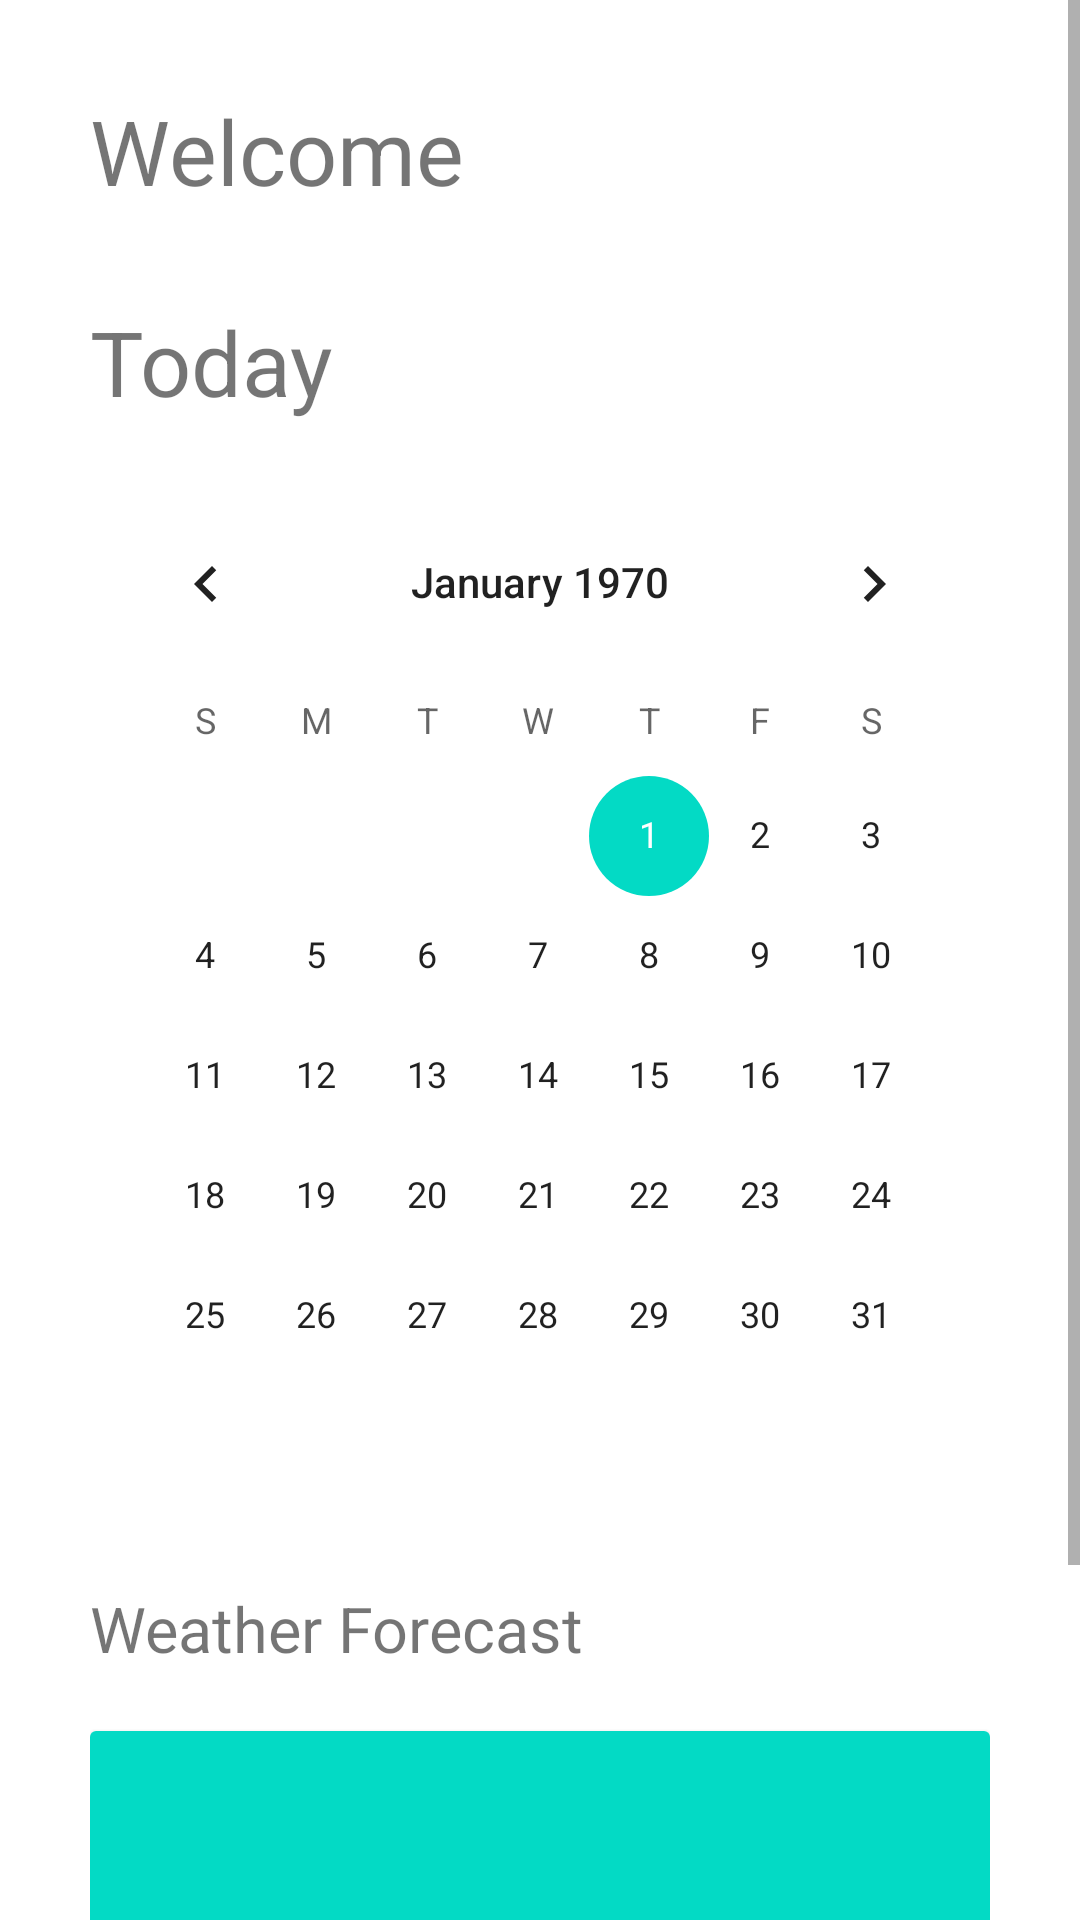

The Android layout XML behind this screen, and the referenced resources:
<!-- AndroidManifest.xml: application theme Theme.PlantAid_Application -->
<!-- res/layout/fragment_module__today.xml -->
<?xml version="1.0" encoding="utf-8"?>
<androidx.constraintlayout.widget.ConstraintLayout xmlns:android="http://schemas.android.com/apk/res/android"
    xmlns:app="http://schemas.android.com/apk/res-auto"
    xmlns:tools="http://schemas.android.com/tools"
    android:layout_width="match_parent"
    android:layout_height="match_parent"
    tools:context=".Module_Today"
    android:background="@color/white">

    
    <ScrollView
        android:layout_width="match_parent"
        android:layout_height="0dp"
        app:layout_constraintBottom_toBottomOf="parent"
        app:layout_constraintTop_toTopOf="parent">

        <LinearLayout
            android:layout_width="match_parent"
            android:layout_height="wrap_content"
            android:orientation="vertical">

            <androidx.constraintlayout.widget.ConstraintLayout
                android:layout_width="match_parent"
                android:layout_height="match_parent"
                android:padding="30dp">

                <TextView
                    android:id="@+id/txtUserName"
                    android:layout_width="match_parent"
                    android:layout_height="wrap_content"
                    android:text="Welcome"
                    android:textSize="30dp"
                    app:layout_constraintStart_toStartOf="parent"
                    app:layout_constraintTop_toTopOf="parent" />

                <TextView
                    android:id="@+id/textView2"
                    android:layout_width="match_parent"
                    android:layout_height="wrap_content"
                    android:text="@string/title_today"
                    android:textSize="30dp"
                    android:layout_marginTop="30dp"
                    app:layout_constraintStart_toStartOf="parent"
                    app:layout_constraintTop_toBottomOf="@+id/txtUserName" />

                <CalendarView
                    android:id="@+id/calendarView"
                    android:layout_width="wrap_content"
                    android:layout_height="match_parent"
                    app:layout_constraintEnd_toEndOf="parent"
                    app:layout_constraintStart_toStartOf="parent"
                    android:layout_marginTop="20dp"
                    app:layout_constraintTop_toBottomOf="@+id/textView2"/>

                <TextView
                    android:id="@+id/textView3"
                    android:layout_width="match_parent"
                    android:layout_height="wrap_content"
                    android:layout_marginTop="30dp"
                    android:text="Weather Forecast"
                    android:textSize="21dp"
                    app:layout_constraintStart_toStartOf="parent"
                    app:layout_constraintTop_toBottomOf="@id/calendarView" />

                <androidx.cardview.widget.CardView
                    android:id="@+id/cardView2"
                    android:layout_width="0dp"
                    android:layout_height="0dp"
                    android:layout_marginTop="20dp"
                    app:layout_constraintDimensionRatio="3"
                    app:layout_constraintEnd_toEndOf="parent"
                    app:layout_constraintStart_toStartOf="parent"
                    app:layout_constraintTop_toBottomOf="@+id/textView3">

                    <ImageView
                        android:layout_width="match_parent"
                        android:layout_height="match_parent"
                        android:background="@color/teal_200"
                        android:src="@drawable/ic_launcher_foreground" />
                </androidx.cardview.widget.CardView>

                <TextView
                    android:id="@+id/textView4"
                    android:layout_width="match_parent"
                    android:layout_height="wrap_content"
                    android:layout_marginTop="30dp"
                    android:text="All Reminders"
                    android:textSize="21dp"
                    app:layout_constraintStart_toStartOf="parent"
                    app:layout_constraintTop_toBottomOf="@id/cardView2" />

                <androidx.core.widget.NestedScrollView
                    android:layout_width="match_parent"
                    android:layout_height="match_parent"
                    android:fillViewport="true"
                    app:layout_constraintTop_toBottomOf="@+id/textView4"
                    tools:layout_editor_absoluteX="30dp">

                    <LinearLayout
                        android:layout_width="match_parent"
                        android:layout_height="wrap_content"
                        android:orientation="vertical">

                        <androidx.recyclerview.widget.RecyclerView
                            android:id="@+id/reyclerViewAllReminders"
                            android:layout_width="match_parent"
                            android:layout_height="match_parent"
                            android:layout_marginTop="20dp" />
                    </LinearLayout>
                </androidx.core.widget.NestedScrollView>


            </androidx.constraintlayout.widget.ConstraintLayout>

        </LinearLayout>
    </ScrollView>

</androidx.constraintlayout.widget.ConstraintLayout>
<!-- resources referenced by this layout -->
<resources>
  <string name="title_today">Today</string>
  <style name="Theme.PlantAid_Application" parent="Theme.MaterialComponents.DayNight.NoActionBar">
          
          <item name="colorPrimary">@color/teal_700</item>
          <item name="colorPrimaryVariant">@color/teal_200</item>
          <item name="colorOnPrimary">@color/white</item>
          
          <item name="colorSecondary">@color/teal_200</item>
          <item name="colorSecondaryVariant">@color/teal_700</item>
          <item name="colorOnSecondary">@color/black</item>
          
          <item name="android:statusBarColor" tools:targetApi="l">?attr/colorPrimaryVariant</item>
          
      </style>
  <!-- not gathered from this repository: default colours our renderer supplied (Android Studio template values) -->
  <color name="teal_200">#FF03DAC5</color>
  <color name="teal_700">#FF018786</color>
  <color name="black">#FF000000</color>
  <color name="white">#FFFFFFFF</color>
</resources>
